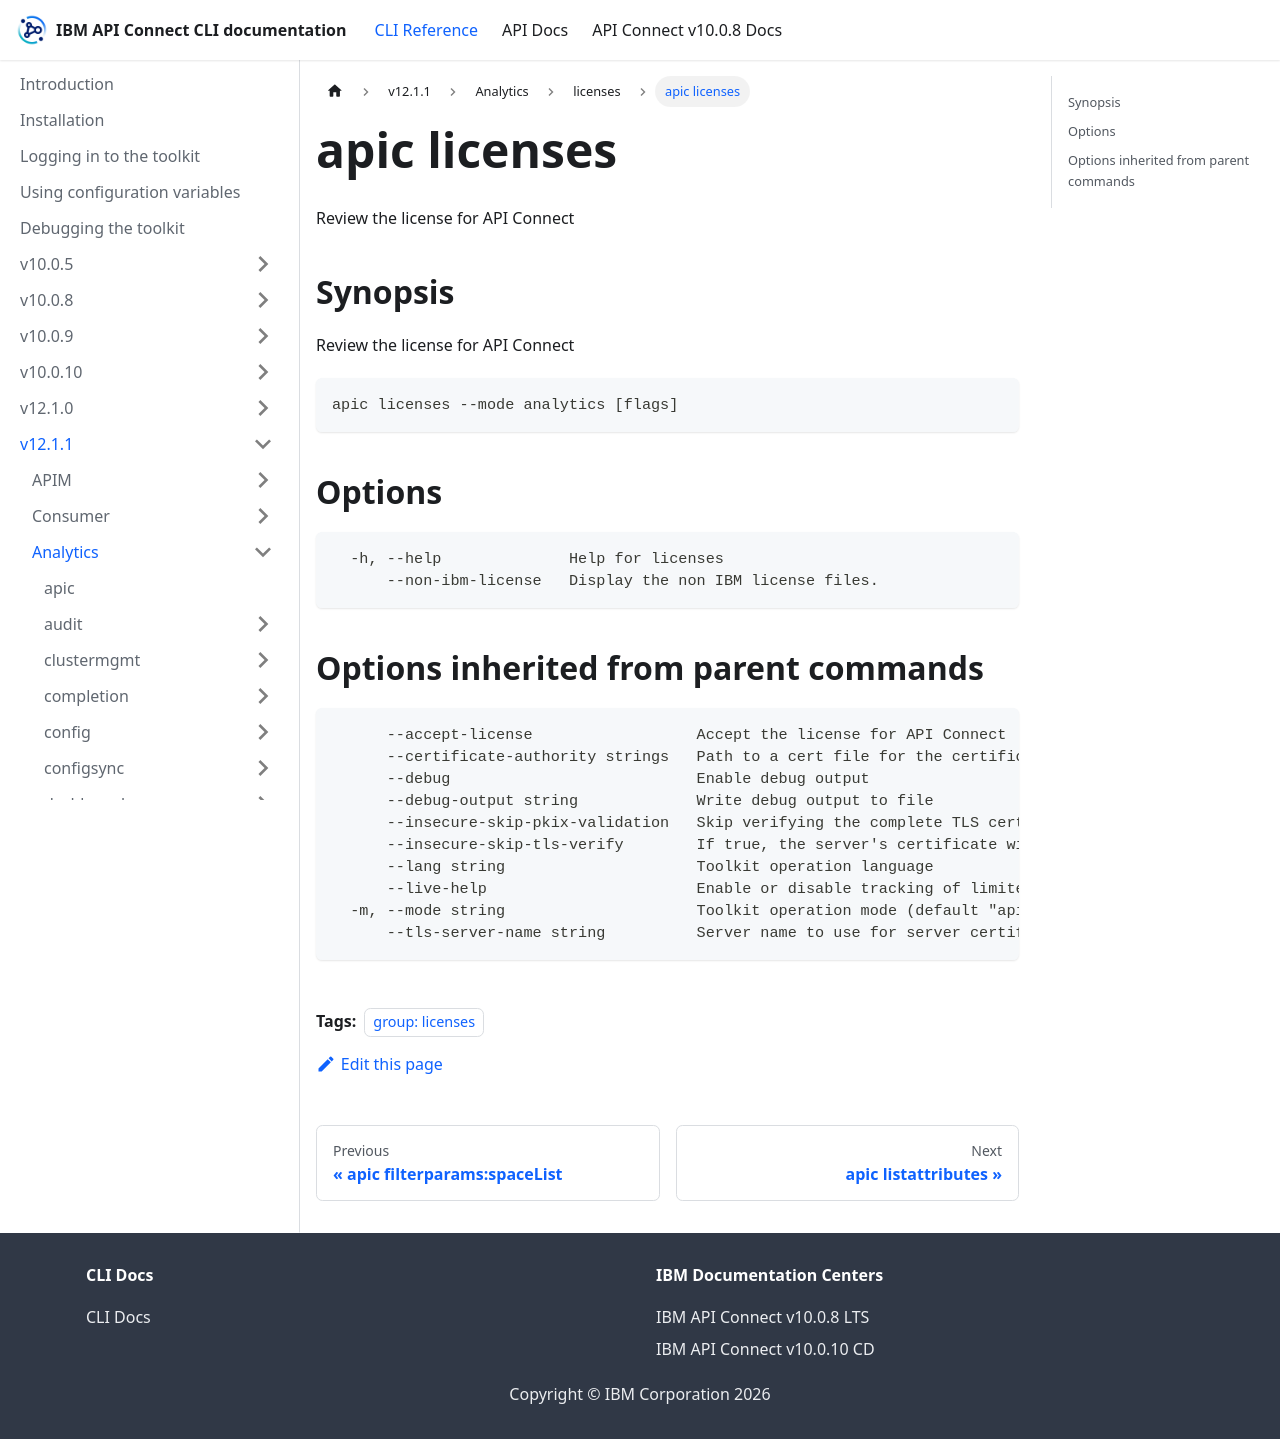

repository: ibm-apiconnect/clidocs · page: docs/v1211/analytics/licenses/apic_licenses.html · generator: docusaurus

---
tags:
- "group: licenses"
---
# apic licenses

Review the license for API Connect

## Synopsis

Review the license for API Connect

```
apic licenses --mode analytics [flags]
```


## Options

```
  -h, --help              Help for licenses
      --non-ibm-license   Display the non IBM license files.
```

## Options inherited from parent commands

```
      --accept-license                  Accept the license for API Connect
      --certificate-authority strings   Path to a cert file for the certificate authority
      --debug                           Enable debug output
      --debug-output string             Write debug output to file
      --insecure-skip-pkix-validation   Skip verifying the complete TLS certificate chain (insecure)
      --insecure-skip-tls-verify        If true, the server's certificate will not be checked for validity. This will make your HTTPS connections insecure
      --lang string                     Toolkit operation language
      --live-help                       Enable or disable tracking of limited usage information
  -m, --mode string                     Toolkit operation mode (default "apim")
      --tls-server-name string          Server name to use for server certificate validation. If it is not provided, the hostname used to contact the server is used
```
